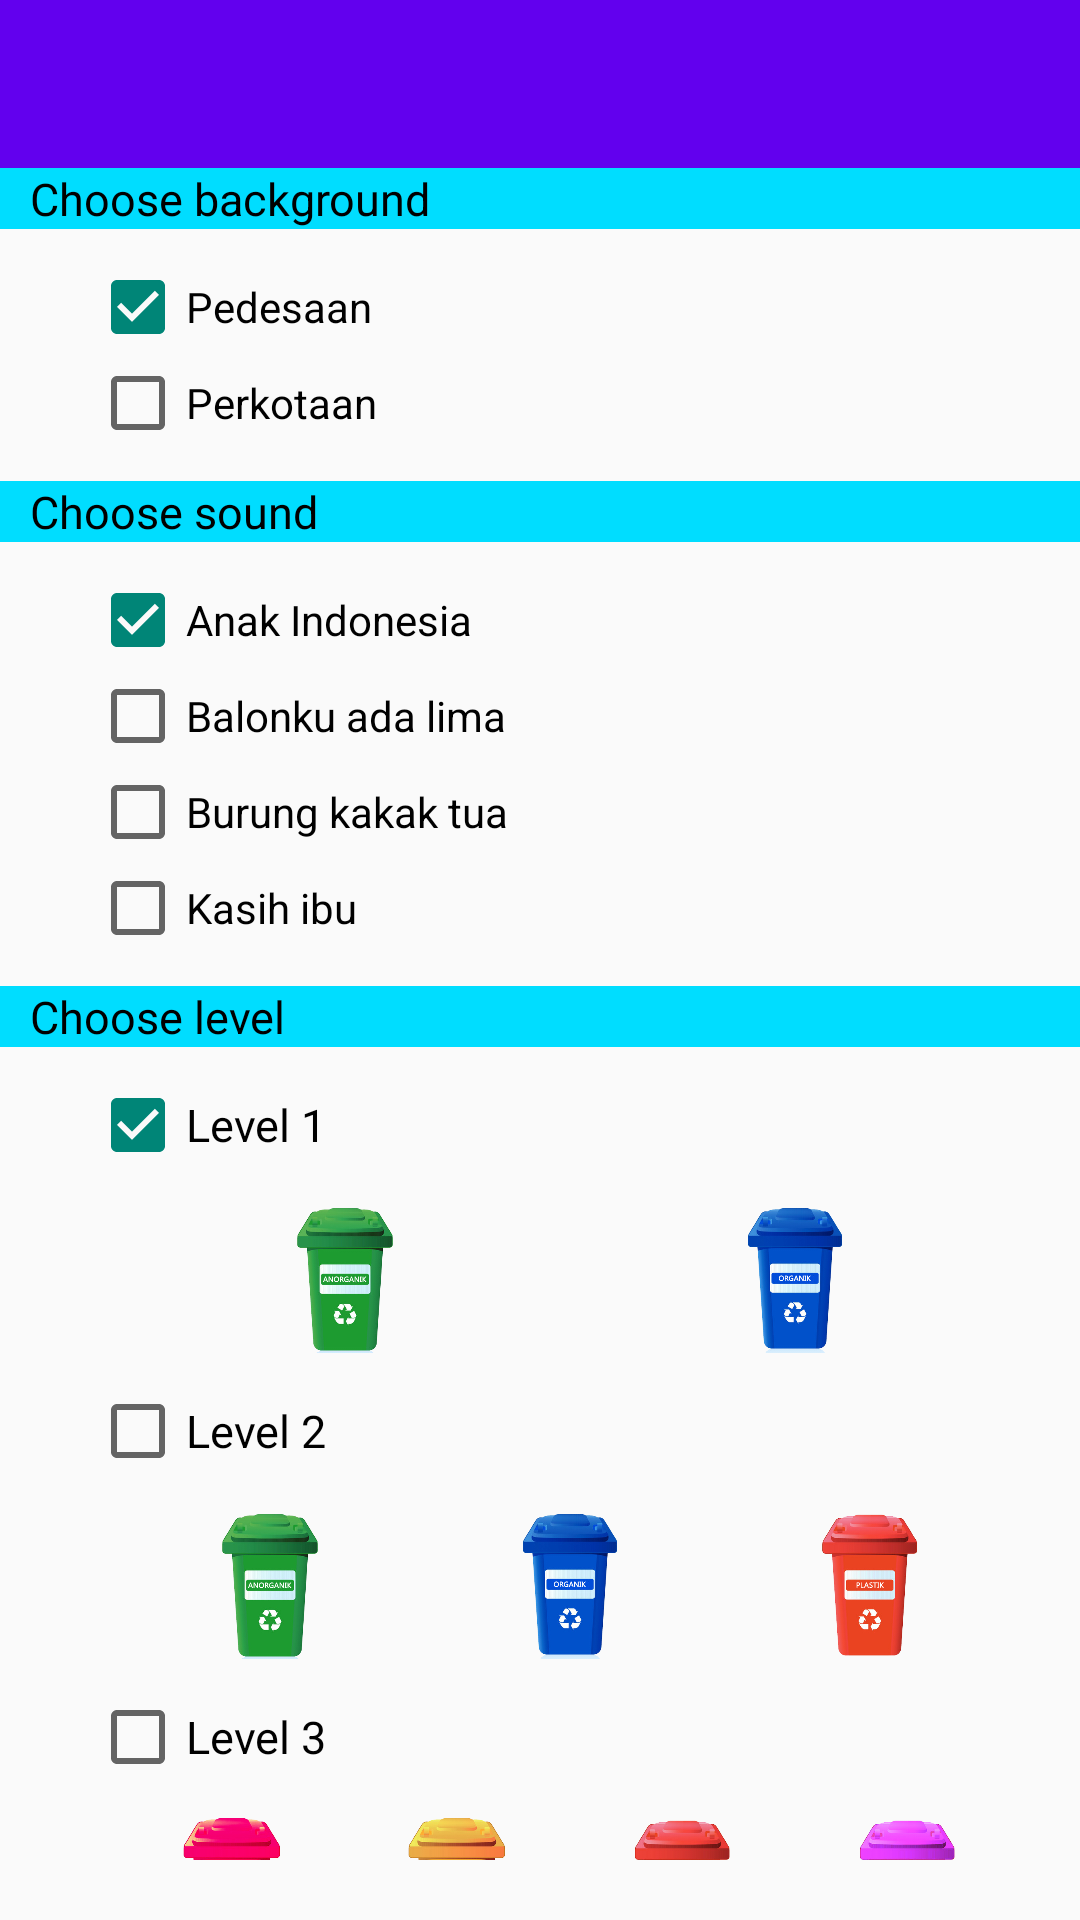

Reconstruct the res/layout file that produces this screen, plus the resources it refers to.
<!-- AndroidManifest.xml: application theme MyThemeNoActionBar -->
<!-- res/layout/activity_setting.xml -->
<?xml version="1.0" encoding="utf-8"?>
<RelativeLayout xmlns:android="http://schemas.android.com/apk/res/android"
    xmlns:tools="http://schemas.android.com/tools"
    android:layout_width="match_parent"
    android:layout_height="match_parent"
    tools:context=".Setting">

    <include layout="@layout/general_toolbar" />

    <ImageView
        android:layout_width="match_parent"
        android:layout_height="match_parent"
        android:layout_marginTop="?android:attr/actionBarSize"
        android:alpha="0.3"
        android:background="@drawable/background_pedesaan"
        tools:ignore="ContentDescription" />

    <TextView
        android:id="@+id/_label_choose_background"
        android:layout_width="match_parent"
        android:layout_height="wrap_content"
        android:layout_marginTop="?android:attr/actionBarSize"
        android:background="@android:color/holo_blue_bright"
        android:paddingLeft="@dimen/ten"
        android:paddingStart="@dimen/ten"
        android:text="Choose background"
        android:textColor="@android:color/black"
        android:textSize="15sp"
        tools:ignore="RtlSymmetry" />

    <LinearLayout
        android:id="@+id/_linear_background"
        android:layout_width="match_parent"
        android:layout_height="wrap_content"
        android:layout_below="@+id/_label_choose_background"
        android:layout_marginLeft="20dp"
        android:layout_marginStart="20dp"
        android:orientation="vertical"
        android:padding="@dimen/ten">

        <CheckBox
            android:id="@+id/_chk_pedesaan"
            android:layout_width="match_parent"
            android:layout_height="wrap_content"
            android:checked="true"
            android:text="Pedesaan" />

        <CheckBox
            android:id="@+id/_chk_perkotaan"
            android:layout_width="match_parent"
            android:layout_height="wrap_content"
            android:checked="false"
            android:text="Perkotaan" />
    </LinearLayout>

    <TextView
        android:id="@+id/_label_choose_sound"
        android:layout_width="match_parent"
        android:layout_height="wrap_content"
        android:layout_below="@+id/_linear_background"
        android:background="@android:color/holo_blue_bright"
        android:paddingLeft="@dimen/ten"
        android:paddingStart="@dimen/ten"
        android:text="Choose sound"
        android:textColor="@android:color/black"
        android:textSize="15sp"
        tools:ignore="RtlSymmetry" />

    <LinearLayout
        android:id="@+id/_linear_sound"
        android:layout_width="match_parent"
        android:layout_height="wrap_content"
        android:layout_below="@+id/_label_choose_sound"
        android:layout_marginLeft="20dp"
        android:orientation="vertical"
        android:padding="@dimen/ten">

        <CheckBox
            android:id="@+id/_chk_anak_indonesia"
            android:layout_width="match_parent"
            android:layout_height="wrap_content"
            android:checked="true"
            android:text="Anak Indonesia" />

        <CheckBox
            android:id="@+id/_chk_balonku_ada_lima"
            android:layout_width="match_parent"
            android:layout_height="wrap_content"
            android:checked="false"
            android:text="Balonku ada lima" />

        <CheckBox
            android:id="@+id/_chk_burung_kakak_tua"
            android:layout_width="match_parent"
            android:layout_height="wrap_content"
            android:checked="false"
            android:text="Burung kakak tua" />

        <CheckBox
            android:id="@+id/_chk_kasih_ibu"
            android:layout_width="match_parent"
            android:layout_height="wrap_content"
            android:checked="false"
            android:text="Kasih ibu" />

    </LinearLayout>

    <TextView
        android:id="@+id/_label_choose_level"
        android:layout_width="match_parent"
        android:layout_height="wrap_content"
        android:layout_below="@+id/_linear_sound"
        android:background="@android:color/holo_blue_bright"
        android:paddingLeft="@dimen/ten"
        android:paddingStart="@dimen/ten"
        android:text="Choose level"
        android:textColor="@android:color/black"
        android:textSize="15sp"
        tools:ignore="RtlSymmetry" />

    <LinearLayout
        android:id="@+id/_linear_level"
        android:layout_width="match_parent"
        android:layout_height="wrap_content"
        android:layout_below="@+id/_label_choose_level"
        android:layout_marginLeft="20dp"
        android:layout_marginStart="20dp"
        android:orientation="vertical"
        android:padding="@dimen/ten"
        tools:ignore="UselessParent">

        <CheckBox
            android:id="@+id/_chk_level_1"
            android:layout_width="match_parent"
            android:layout_height="wrap_content"
            android:checked="true"
            android:text="@string/level_one"
            android:textSize="15sp" />

        <LinearLayout
            android:layout_width="match_parent"
            android:layout_height="wrap_content"
            android:orientation="horizontal"
            android:padding="@dimen/ten">

            <ImageView
                android:layout_width="match_parent"
                android:layout_height="@dimen/tong"
                android:layout_weight="1"
                android:src="@drawable/tong1"
                tools:ignore="ContentDescription" />

            <ImageView
                android:layout_width="match_parent"
                android:layout_height="@dimen/tong"
                android:layout_weight="1"
                android:src="@drawable/tong2"
                tools:ignore="ContentDescription" />

        </LinearLayout>

        <CheckBox
            android:id="@+id/_chk_level_2"
            android:layout_width="match_parent"
            android:layout_height="wrap_content"
            android:text="@string/level_two"
            android:textSize="15sp" />

        <LinearLayout
            android:layout_width="match_parent"
            android:layout_height="wrap_content"
            android:orientation="horizontal"
            android:padding="@dimen/ten">

            <ImageView
                android:layout_width="match_parent"
                android:layout_height="@dimen/tong"
                android:layout_weight="1"
                android:src="@drawable/tong1"
                tools:ignore="ContentDescription" />

            <ImageView
                android:layout_width="match_parent"
                android:layout_height="@dimen/tong"
                android:layout_weight="1"
                android:src="@drawable/tong2"
                tools:ignore="ContentDescription" />

            <ImageView
                android:layout_width="match_parent"
                android:layout_height="@dimen/tong"
                android:layout_weight="1"
                android:src="@drawable/tong6"
                tools:ignore="ContentDescription" />

        </LinearLayout>

        <CheckBox
            android:id="@+id/_chk_level_3"
            android:layout_width="match_parent"
            android:layout_height="wrap_content"
            android:text="@string/level_three"
            android:textSize="15sp" />

        <LinearLayout
            android:layout_width="match_parent"
            android:layout_height="wrap_content"
            android:orientation="horizontal"
            android:padding="@dimen/ten">

            <ImageView
                android:layout_width="match_parent"
                android:layout_height="@dimen/tong"
                android:layout_weight="1"
                android:src="@drawable/tong5"
                tools:ignore="ContentDescription" />

            <ImageView
                android:layout_width="match_parent"
                android:layout_height="@dimen/tong"
                android:layout_weight="1"
                android:src="@drawable/tong3"
                tools:ignore="ContentDescription" />

            <ImageView
                android:layout_width="match_parent"
                android:layout_height="@dimen/tong"
                android:layout_weight="1"
                android:src="@drawable/tong6"
                tools:ignore="ContentDescription" />

            <ImageView
                android:layout_width="match_parent"
                android:layout_height="@dimen/tong"
                android:layout_weight="1"
                android:src="@drawable/tong4"
                tools:ignore="ContentDescription" />

        </LinearLayout>

    </LinearLayout>

</RelativeLayout>
<!-- res/layout/general_toolbar.xml (included above) -->
<?xml version="1.0" encoding="utf-8"?>
<android.support.constraint.ConstraintLayout xmlns:android="http://schemas.android.com/apk/res/android"
    xmlns:app="http://schemas.android.com/apk/res-auto"
    android:layout_width="match_parent"
    android:layout_height="match_parent">

    <android.support.v7.widget.Toolbar
        android:id="@+id/_general_toolbar"
        android:layout_width="match_parent"
        android:layout_height="?android:attr/actionBarSize"
        android:background="@color/colorPrimary"
        app:titleTextColor="@android:color/white" />

</android.support.constraint.ConstraintLayout>
<!-- resources referenced by this layout -->
<resources>
  <dimen name="ten">10dp</dimen>
  <dimen name="tong">50dp</dimen>
  <!-- drawable tong1: png bitmap (drawable, 53930 bytes) -->
  <!-- drawable tong2: png bitmap (drawable, 54566 bytes) -->
  <!-- drawable tong3: png bitmap (drawable, 53665 bytes) -->
  <!-- drawable tong4: png bitmap (drawable, 52628 bytes) -->
  <!-- drawable tong5: png bitmap (drawable, 49000 bytes) -->
  <!-- drawable tong6: png bitmap (drawable, 54709 bytes) -->
  <string name="level_one">Level 1</string>
  <string name="level_three">Level 3</string>
  <string name="level_two">Level 2</string>
  <style name="MyThemeNoActionBar" parent="Theme.AppCompat.Light.NoActionBar">
          <item name="windowActionBar">false</item>
          <item name="android:windowActionBarOverlay">true</item>
      </style>
  <!-- not gathered from this repository: default colours our renderer supplied (Android Studio template values) -->
  <color name="colorPrimary">#FF6200EE</color>
</resources>
